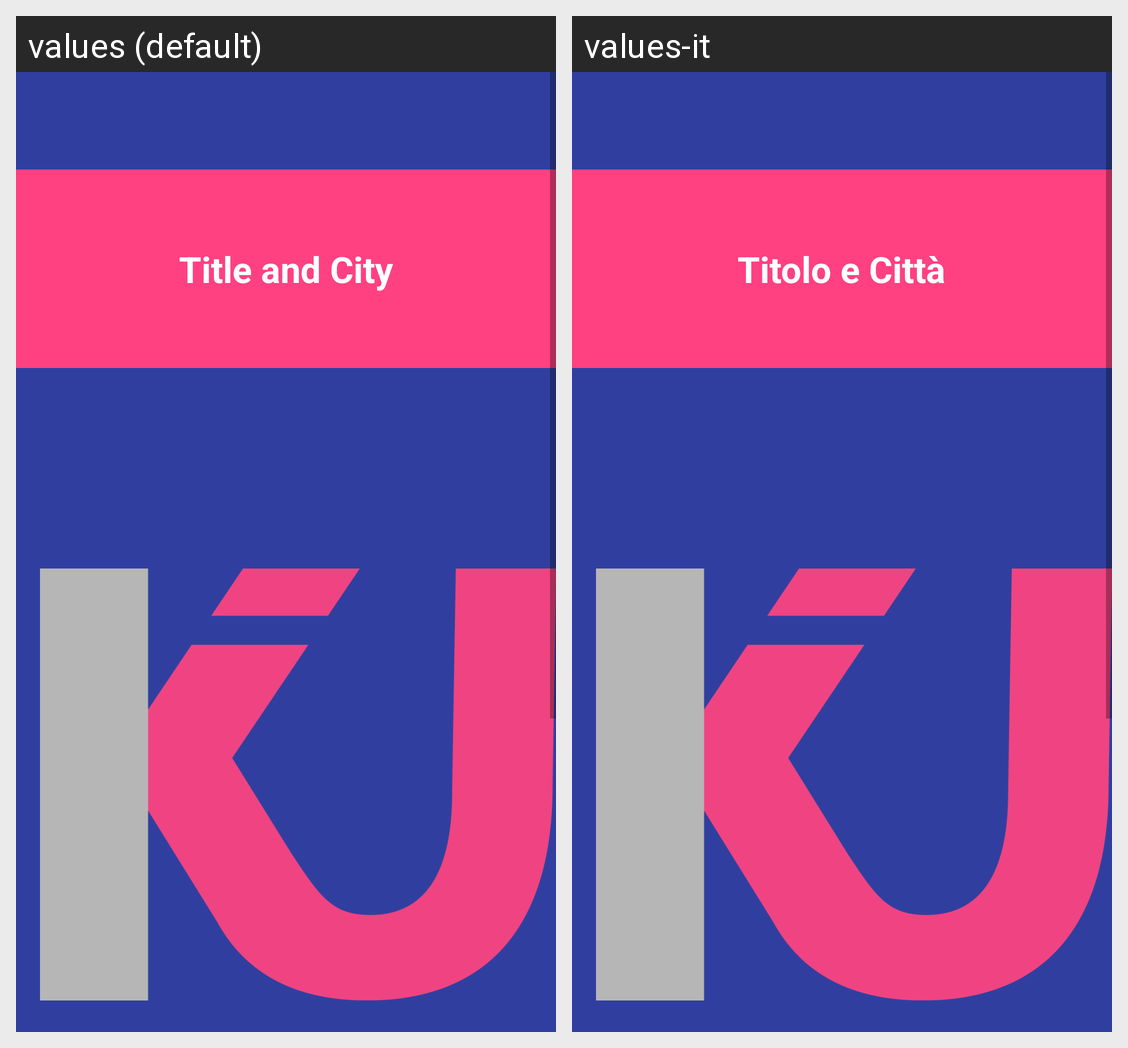

This grid shows one Android layout under two languages. Give, for every string resource on the screen, its name, the default text and each shown locale's text.
Android screen res/layout/fragment_create_post_title_city.xml rendered under 2 locales, left to right: values (default), values-it. Device: Nexus 5 (rendered at 1080×1920; each locale shown at half size, 540×960, under a caption strip naming it); theme AppTheme.
Strings drawn on this screen, with the default value and each locale's value (text and hints the layout hard-codes, and strings that could not be matched under every locale, appear in the picture but are not listed):

ask_for_title_city
  values: Title and City
  values-it: Titolo e Città

next
  values: Next
  values-it: Successivo
